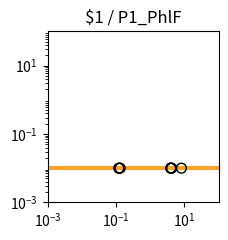

Reproduce this figure in Python. (Note: this script raises an exception after producing the figure.)
import matplotlib.pyplot as plt
import matplotlib.ticker as ticker
import numpy as np

fig, ax = plt.subplots(figsize=(2.5,2.5))

plt.xlim(1.000000e-03, 1.000000e+02)
plt.ylim(1.000000e-03, 1.000000e+02)

x = np.array([1.000000e-03,1.122018e-03,1.258925e-03,1.412538e-03,1.584893e-03,1.778279e-03,1.995262e-03,2.238721e-03,2.511886e-03,2.818383e-03,3.162278e-03,3.548134e-03,3.981072e-03,4.466836e-03,5.011872e-03,5.623413e-03,6.309573e-03,7.079458e-03,7.943282e-03,8.912509e-03,1.000000e-02,1.122018e-02,1.258925e-02,1.412538e-02,1.584893e-02,1.778279e-02,1.995262e-02,2.238721e-02,2.511886e-02,2.818383e-02,3.162278e-02,3.548134e-02,3.981072e-02,4.466836e-02,5.011872e-02,5.623413e-02,6.309573e-02,7.079458e-02,7.943282e-02,8.912509e-02,1.000000e-01,1.122018e-01,1.258925e-01,1.412538e-01,1.584893e-01,1.778279e-01,1.995262e-01,2.238721e-01,2.511886e-01,2.818383e-01,3.162278e-01,3.548134e-01,3.981072e-01,4.466836e-01,5.011872e-01,5.623413e-01,6.309573e-01,7.079458e-01,7.943282e-01,8.912509e-01,1.000000e+00,1.122018e+00,1.258925e+00,1.412538e+00,1.584893e+00,1.778279e+00,1.995262e+00,2.238721e+00,2.511886e+00,2.818383e+00,3.162278e+00,3.548134e+00,3.981072e+00,4.466836e+00,5.011872e+00,5.623413e+00,6.309573e+00,7.079458e+00,7.943282e+00,8.912509e+00,1.000000e+01,1.122018e+01,1.258925e+01,1.412538e+01,1.584893e+01,1.778279e+01,1.995262e+01,2.238721e+01,2.511886e+01,2.818383e+01,3.162278e+01,3.548134e+01,3.981072e+01,4.466836e+01,5.011872e+01,5.623413e+01,6.309573e+01,7.079458e+01,7.943282e+01,8.912509e+01,1.000000e+02,])
y = np.array([1.000000e-02,1.000000e-02,1.000000e-02,1.000000e-02,1.000000e-02,1.000000e-02,1.000000e-02,1.000000e-02,1.000000e-02,1.000000e-02,1.000000e-02,1.000000e-02,1.000000e-02,1.000000e-02,1.000000e-02,1.000000e-02,1.000000e-02,1.000000e-02,1.000000e-02,1.000000e-02,1.000000e-02,1.000000e-02,1.000000e-02,1.000000e-02,1.000000e-02,1.000000e-02,1.000000e-02,1.000000e-02,1.000000e-02,1.000000e-02,1.000000e-02,1.000000e-02,1.000000e-02,1.000000e-02,1.000000e-02,1.000000e-02,1.000000e-02,1.000000e-02,1.000000e-02,1.000000e-02,1.000000e-02,1.000000e-02,1.000000e-02,1.000000e-02,1.000000e-02,1.000000e-02,1.000000e-02,1.000000e-02,1.000000e-02,1.000000e-02,1.000000e-02,1.000000e-02,1.000000e-02,1.000000e-02,1.000000e-02,1.000000e-02,1.000000e-02,1.000000e-02,1.000000e-02,1.000000e-02,1.000000e-02,1.000000e-02,1.000000e-02,1.000000e-02,1.000000e-02,1.000000e-02,1.000000e-02,1.000000e-02,1.000000e-02,1.000000e-02,1.000000e-02,1.000000e-02,1.000000e-02,1.000000e-02,1.000000e-02,1.000000e-02,1.000000e-02,1.000000e-02,1.000000e-02,1.000000e-02,1.000000e-02,1.000000e-02,1.000000e-02,1.000000e-02,1.000000e-02,1.000000e-02,1.000000e-02,1.000000e-02,1.000000e-02,1.000000e-02,1.000000e-02,1.000000e-02,1.000000e-02,1.000000e-02,1.000000e-02,1.000000e-02,1.000000e-02,1.000000e-02,1.000000e-02,1.000000e-02,1.000000e-02,])
c = "#f9a427"

hi_x = np.array([])
hi_y = np.array([])
lo_x = np.array([4.243478e+00,8.139578e+00,1.322332e-01,4.028333e+00,1.228257e-01,4.018926e+00,1.214025e-01,4.017502e+00,])
lo_y = np.array([1.000000e-02,1.000000e-02,1.000000e-02,1.000000e-02,1.000000e-02,1.000000e-02,1.000000e-02,1.000000e-02,])

plt.loglog(x,y,lw=3,color=c)
plt.scatter(hi_x,hi_y,marker='o',s=50,color='black',zorder=10)
plt.scatter(lo_x,lo_y,marker='o',s=50,edgecolors='black',color='none',zorder=10)

plt.title("$1 / P1_PhlF")

ax.xaxis.set_major_locator(ticker.LogLocator(numticks=3))
ax.yaxis.set_major_locator(ticker.LogLocator(numticks=3))

ax.set_aspect('equal')
plt.tight_layout()

plt.savefig("/home/<user>/output/response_plot_$1_P1_PhlF.png", bbox_inches='tight')
